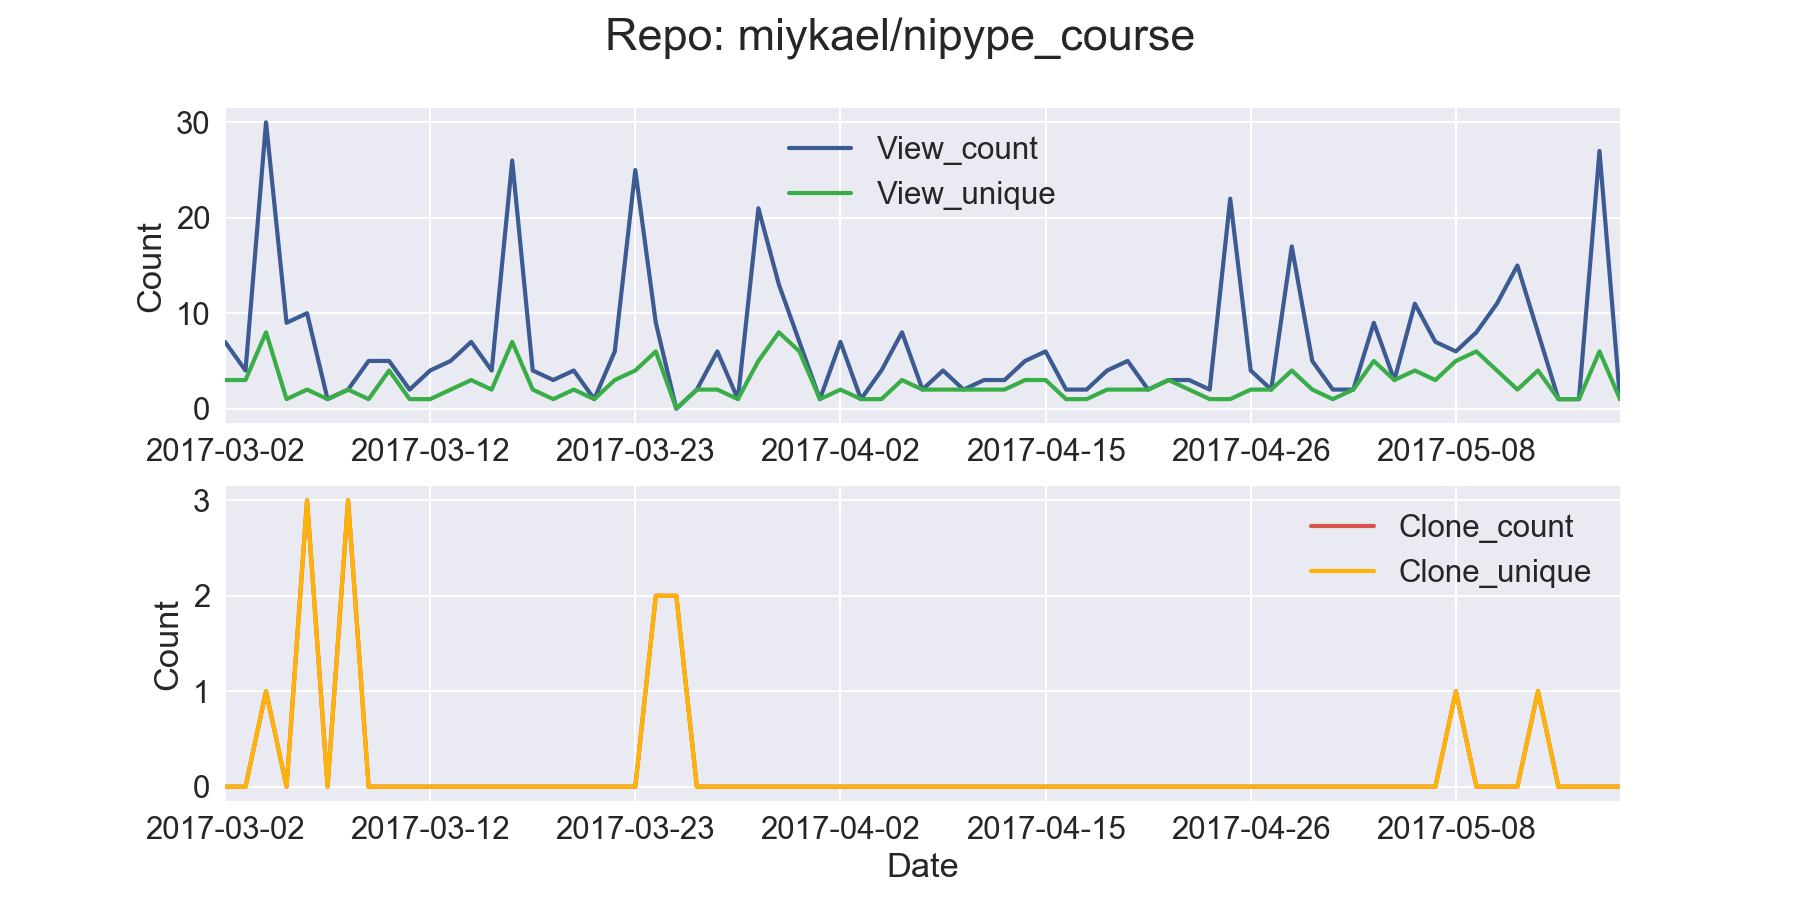

Source data for this figure (header and first rows):
Date	View_count	View_unique	Clone_count	Clone_unique
2017-03-02	7	3	0	0
2017-03-03	4	3	0	0
2017-03-04	30	8	1	1
2017-03-05	9	1	0	0
2017-03-06	10	2	3	3
2017-03-07	1	1	0	0
2017-03-08	2	2	3	3
2017-03-09	5	1	0	0
2017-03-10	5	4	0	0
2017-03-11	2	1	0	0
2017-03-12	4	1	0	0
2017-03-13	5	2	0	0
2017-03-14	7	3	0	0
2017-03-16	4	2	0	0
2017-03-17	26	7	0	0
2017-03-18	4	2	0	0
2017-03-19	3	1	0	0
2017-03-20	4	2	0	0
2017-03-21	1	1	0	0
2017-03-22	6	3	0	0
2017-03-23	25	4	0	0
2017-03-24	9	6	2	2
2017-03-25	0	0	2	2
2017-03-26	2	2	0	0
2017-03-27	6	2	0	0
2017-03-28	1	1	0	0
2017-03-29	21	5	0	0
2017-03-30	13	8	0	0
2017-03-31	7	6	0	0
2017-04-01	1	1	0	0
2017-04-02	7	2	0	0
2017-04-04	1	1	0	0
2017-04-05	4	1	0	0
2017-04-06	8	3	0	0
2017-04-07	2	2	0	0
2017-04-08	4	2	0	0
2017-04-10	2	2	0	0
2017-04-11	3	2	0	0
2017-04-13	3	2	0	0
2017-04-14	5	3	0	0
2017-04-15	6	3	0	0
2017-04-16	2	1	0	0
2017-04-17	2	1	0	0
2017-04-18	4	2	0	0
2017-04-19	5	2	0	0
2017-04-20	2	2	0	0
2017-04-21	3	3	0	0
2017-04-23	3	2	0	0
2017-04-24	2	1	0	0
2017-04-25	22	1	0	0
2017-04-26	4	2	0	0
2017-04-27	2	2	0	0
2017-04-28	17	4	0	0
2017-04-29	5	2	0	0
2017-04-30	2	1	0	0
2017-05-01	2	2	0	0
2017-05-02	9	5	0	0
2017-05-03	3	3	0	0
2017-05-04	11	4	0	0
2017-05-05	7	3	0	0
... 9 more rows
